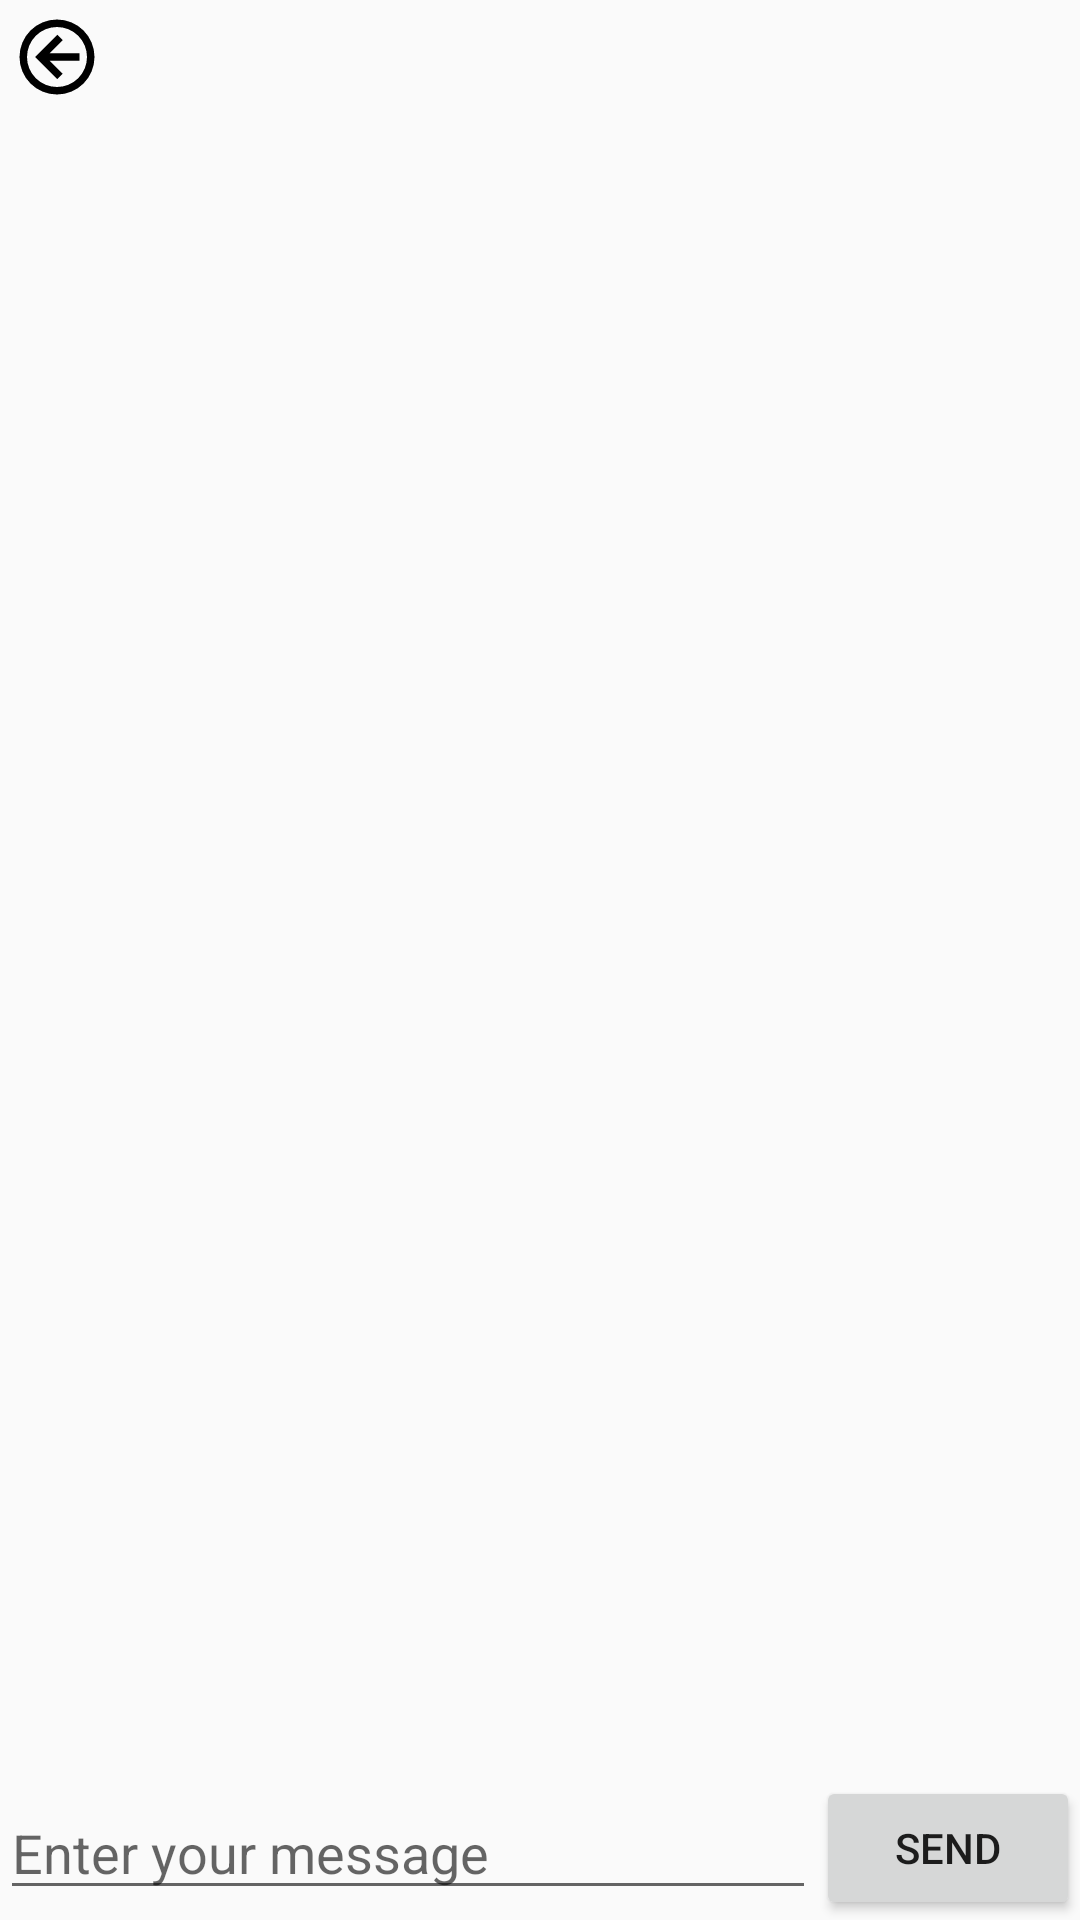

The Android layout XML behind this screen, and the referenced resources:
<!-- AndroidManifest.xml: application theme AppTheme.NoActionBar -->
<!-- res/layout/chat_fragment.xml -->
<?xml version="1.0" encoding="utf-8"?>
<androidx.constraintlayout.widget.ConstraintLayout xmlns:android="http://schemas.android.com/apk/res/android"
    android:layout_width="match_parent"
    android:layout_height="match_parent"
    xmlns:app="http://schemas.android.com/apk/res-auto">


    <ImageView
        android:id="@+id/backButton"
        android:layout_width="30dp"
        android:layout_height="30dp"
        android:layout_margin="4dp"
        android:src="@drawable/arrow_left_circle_outline"
        app:layout_constraintStart_toStartOf="parent"
        app:layout_constraintTop_toTopOf="parent"/>

    <TextView
        android:id="@+id/chatTitle"
        android:layout_width="match_parent"
        android:layout_height="wrap_content"
        android:textAlignment="center"
        android:textSize="24sp"
        android:paddingHorizontal="30dp"
        app:layout_constraintStart_toStartOf="parent"
        app:layout_constraintEnd_toEndOf="parent"
        app:layout_constraintTop_toTopOf="parent"
        app:layout_constraintBottom_toTopOf="@id/chatRV"/>

    <androidx.recyclerview.widget.RecyclerView
        android:id="@+id/chatRV"
        android:layout_width="match_parent"
        android:layout_height="0dp"
        app:layout_constraintTop_toBottomOf="@id/chatTitle"
        app:layout_constraintBottom_toTopOf="@id/messageET"
        app:layout_constraintStart_toStartOf="parent"
        app:layout_constraintEnd_toEndOf="parent"/>


    <EditText
        android:id="@+id/messageET"
        android:layout_width="0dp"
        android:layout_height="wrap_content"
        android:hint="Enter your message"
        app:layout_constraintTop_toBottomOf="@id/chatRV"
        app:layout_constraintBottom_toBottomOf="parent"
        app:layout_constraintStart_toStartOf="parent"
        app:layout_constraintEnd_toStartOf="@id/sendButton"/>

    <Button
        android:id="@+id/sendButton"
        android:layout_width="wrap_content"
        android:layout_height="wrap_content"
        android:text="Send"
        app:layout_constraintStart_toEndOf="@id/messageET"
        app:layout_constraintTop_toBottomOf="@id/chatRV"
        app:layout_constraintBottom_toBottomOf="parent"
        app:layout_constraintEnd_toEndOf="parent"/>

</androidx.constraintlayout.widget.ConstraintLayout>
<!-- resources referenced by this layout -->
<resources>
  <!-- drawable arrow_left_circle_outline (drawable) -->
  <vector xmlns:android="http://schemas.android.com/apk/res/android" android:height="24dp" android:width="24dp" android:viewportWidth="24" android:viewportHeight="24"><path android:fillColor="#000000" android:pathData="M18,11V13H10L13.5,16.5L12.08,17.92L6.16,12L12.08,6.08L13.5,7.5L10,11H18M2,12A10,10 0 0,1 12,2A10,10 0 0,1 22,12A10,10 0 0,1 12,22A10,10 0 0,1 2,12M4,12A8,8 0 0,0 12,20A8,8 0 0,0 20,12A8,8 0 0,0 12,4A8,8 0 0,0 4,12Z" /></vector>
  <style name="AppTheme.NoActionBar">
          <item name="windowActionBar">false</item>
          <item name="windowNoTitle">true</item>
      </style>
</resources>
